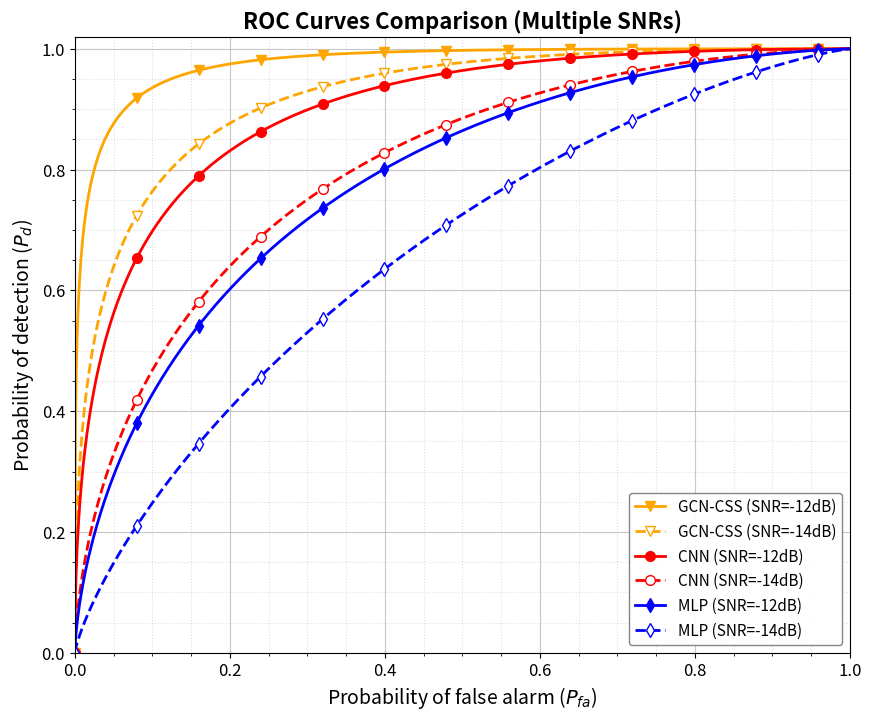

Recreate this plot in Python.
import matplotlib.pyplot as plt
import numpy as np
from scipy.stats import norm

def generate_roc_curve(mu):
    """
    基于正态分布模型生成平滑 ROC 数据
    mu: 分离度 (d-prime)，越大越好
    """
    pfa = np.linspace(0.001, 0.999, 1000)
    pfa = np.concatenate(([0.0], pfa, [1.0]))
    threshold = norm.ppf(pfa)
    pd = norm.cdf(threshold + mu)
    pd[0] = 0.0
    pd[-1] = 1.0
    return pfa, pd

def plot_roc_replica():
    # ================= 参数配置 =================
    # 模拟参考图中的性能层级
    # 1. GCN (参考图中表现最好的黄色线)
    gcn_high_mu = 2.8  # -12dB
    gcn_low_mu  = 2.0  # -14dB
    
    # 2. CNN (参考图中的红色线)
    cnn_high_mu = 1.8  # -12dB
    cnn_low_mu  = 1.2  # -14dB
    
    # 3. MLP (参考图中的蓝色/紫色线，代替 SVM/ANN)
    mlp_high_mu = 1.1  # -12dB
    mlp_low_mu  = 0.6  # -14dB

    # 绘图设置
    plt.figure(figsize=(10, 8))
    
    # 定义 marker 的间隔，防止太密集
    mark_step = 80 
    
    # ================= 绘制 GCN (Proposed) - 黄色/橙色 =================
    # -12dB (实线)
    fpr, tpr = generate_roc_curve(gcn_high_mu)
    plt.plot(fpr, tpr, color='orange', linestyle='-', linewidth=2,
             marker='v', markevery=mark_step, markersize=7, label='GCN-CSS (SNR=-12dB)')
    
    # -14dB (虚线)
    fpr, tpr = generate_roc_curve(gcn_low_mu)
    plt.plot(fpr, tpr, color='orange', linestyle='--', linewidth=2,
             marker='v', markevery=mark_step, markersize=7, mfc='white', label='GCN-CSS (SNR=-14dB)')

    # ================= 绘制 CNN - 红色 =================
    # -12dB (实线)
    fpr, tpr = generate_roc_curve(cnn_high_mu)
    plt.plot(fpr, tpr, color='red', linestyle='-', linewidth=2,
             marker='o', markevery=mark_step, markersize=7, label='CNN (SNR=-12dB)')
    
    # -14dB (虚线)
    fpr, tpr = generate_roc_curve(cnn_low_mu)
    plt.plot(fpr, tpr, color='red', linestyle='--', linewidth=2,
             marker='o', markevery=mark_step, markersize=7, mfc='white', label='CNN (SNR=-14dB)')

    # ================= 绘制 MLP - 蓝色 =================
    # -12dB (实线)
    fpr, tpr = generate_roc_curve(mlp_high_mu)
    plt.plot(fpr, tpr, color='blue', linestyle='-', linewidth=2,
             marker='d', markevery=mark_step, markersize=7, label='MLP (SNR=-12dB)')
    
    # -14dB (虚线)
    fpr, tpr = generate_roc_curve(mlp_low_mu)
    plt.plot(fpr, tpr, color='blue', linestyle='--', linewidth=2,
             marker='d', markevery=mark_step, markersize=7, mfc='white', label='MLP (SNR=-14dB)')

    # ================= 装饰图表 =================
    plt.title('ROC Curves Comparison (Multiple SNRs)', fontsize=16, fontweight='bold')
    plt.xlabel('Probability of false alarm ($P_{fa}$)', fontsize=14)
    plt.ylabel('Probability of detection ($P_d$)', fontsize=14)
    
    plt.xlim([0.0, 1.0])
    plt.ylim([0.0, 1.02])
    
    # 细致的网格 (参考图风格)
    plt.grid(True, which='major', linestyle='-', alpha=0.7)
    plt.grid(True, which='minor', linestyle=':', alpha=0.4)
    plt.minorticks_on()
    
    # 图例设置
    plt.legend(loc='lower right', fontsize=11, framealpha=0.95, edgecolor='gray')
    
    plt.tick_params(axis='both', which='major', labelsize=12)

    # 保存
    save_path = 'roc_comparison_replica.png'
    plt.savefig(save_path, dpi=300, bbox_inches='tight')
    print(f"✅ 复刻版 ROC 对比图已生成: {save_path}")

if __name__ == "__main__":
    plot_roc_replica()